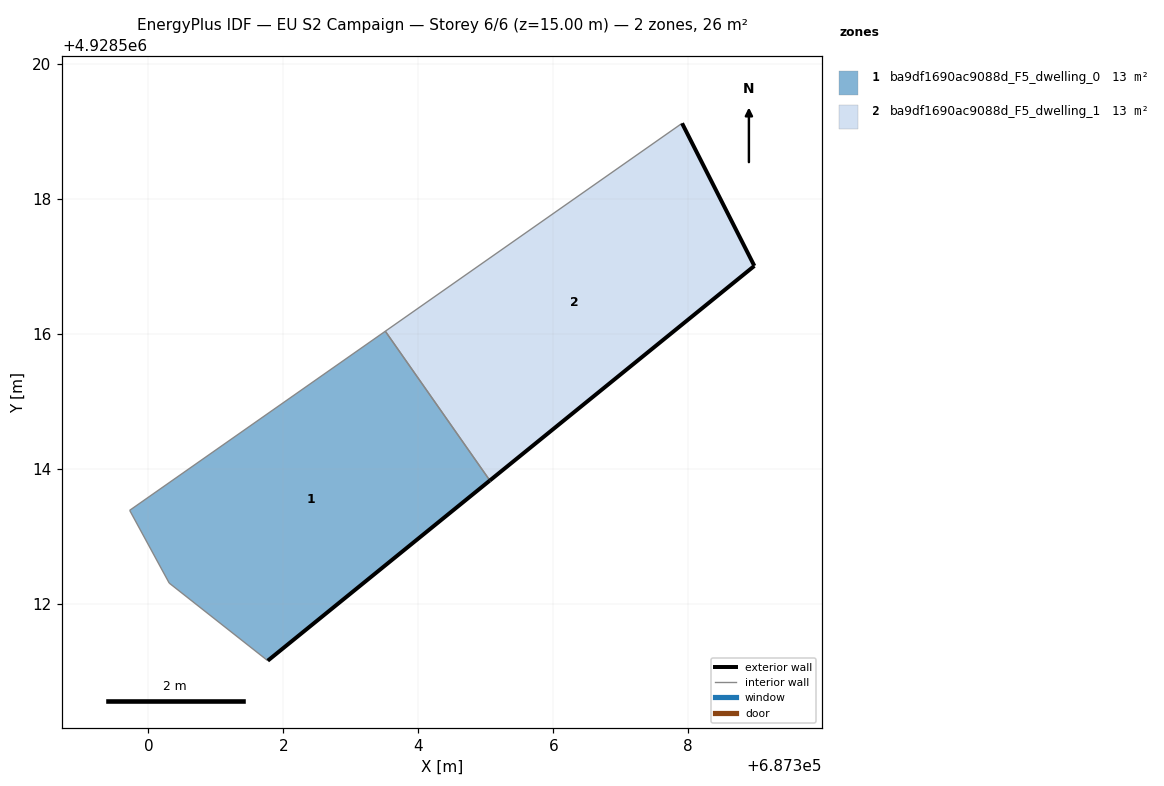
=== STOREY PLAN SPEC (per zone: floor XY polygon, exterior-wall plan segments, windows/doors) ===
zone 1: ba9df1690ac9088d_F5_dwelling_0  (13.1 m²)
  floor: (687305.06, 4928513.83) (687303.51, 4928516.04) (687299.72, 4928513.38) (687300.31, 4928512.30) (687301.77, 4928511.16)
  exterior wall: (687305.06, 4928513.83) – (687301.77, 4928511.16)  [4.2 m]
  interior walls: 4
zone 2: ba9df1690ac9088d_F5_dwelling_1  (13.1 m²)
  floor: (687308.98, 4928517.00) (687307.91, 4928519.12) (687303.51, 4928516.04) (687305.06, 4928513.83)
  exterior wall: (687307.91, 4928519.12) – (687308.98, 4928517.00)  [2.4 m]
  exterior wall: (687308.98, 4928517.00) – (687305.06, 4928513.83)  [5.0 m]
  interior walls: 2

=== DERIVED (storey summary) ===
Building: EU S2 Campaign
Storey: 6 of 6  (floor level z = 15.00 m)
Storey gross floor area: 26.2 m²
Zones on this storey: 2
  - ba9df1690ac9088d_F5_dwelling_0: floor 13.1 m²; exterior wall 4.2 m (12.7 m²); WWR 0.0%
  - ba9df1690ac9088d_F5_dwelling_1: floor 13.1 m²; exterior wall 7.4 m (22.2 m²); WWR 0.0%
Zone adjacency (shared interzone walls):
  - ba9df1690ac9088d_F5_dwelling_0 ↔ ba9df1690ac9088d_F5_dwelling_1